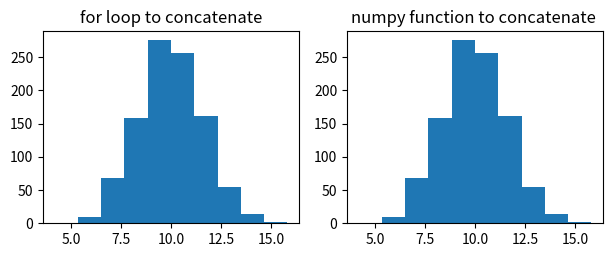

Write Python code to recreate this figure.
# -*- coding: utf-8 -*-

#=======================================================================
#                        General Documentation

"""
    Use Box-Muller-Gauss Method to create a normal distribution of randomly
    generated floating point numbers from 0 to 2π
"""
#-----------------------------------------------------------------------
#                       Additional Documentation
#
# RCS Revision Code:
#   $Id: BoxMullerGauss.py,v 1.0 2019/04/21
#
# Modification History:
# [redacted]
#
# Notes:
# - Written for Python 3.7
# - See import statements throughout for more information on non-
#   built-in packages and modules required.
#
# Copyright (c) 2019 by DJ Wadhwa.
#=======================================================================


#---------------- Module General Import and Declarations ---------------
import numpy as np
import matplotlib.pyplot as plt
import random as r

#set constantds
mean = 10
stdDev = 2.3
size = 500
a = 0
b = 0

#create arrays
first_cord = np.zeros(size)
second_cord = np.zeros(size)
tblGauss = np.zeros(2*size)

#iterate through both coordinate arrays
for i in range (size):
    
    #generate a & b
    a = np.random.uniform (0, 2*np.pi)
    b = stdDev*np.sqrt(-1*np.log(np.random.random()))
    
    #calculate the value of both coordinates
    first_cord[i] = (b*np.sin(a)+mean)
    second_cord[i] = (b*np.cos(a)+mean)

#combine and flatten both arrays using for loop
for i in range (2*size):
    if i < size:
        tblGauss[i] = first_cord[i]
    else:
        tblGauss[i] = second_cord[i-size]

#combine and flatten both arrays using numpy function
tblGauss2 = np.concatenate((first_cord, second_cord))

#generate a figure
fig1 = plt.figure()

#create axes to display both histograms
ax1 = fig1.add_axes((0.075, 0.05, 0.4, 0.4))
ax2 = fig1.add_axes((0.55, 0.05, 0.4, 0.4))

#generate histograms
ax1.hist (tblGauss)
ax2.hist (tblGauss2)

#set titles
ax1.set_title("for loop to concatenate")
ax2.set_title("numpy function to concatenate ")

#show figure
fig1.show()

print (first_cord[0])